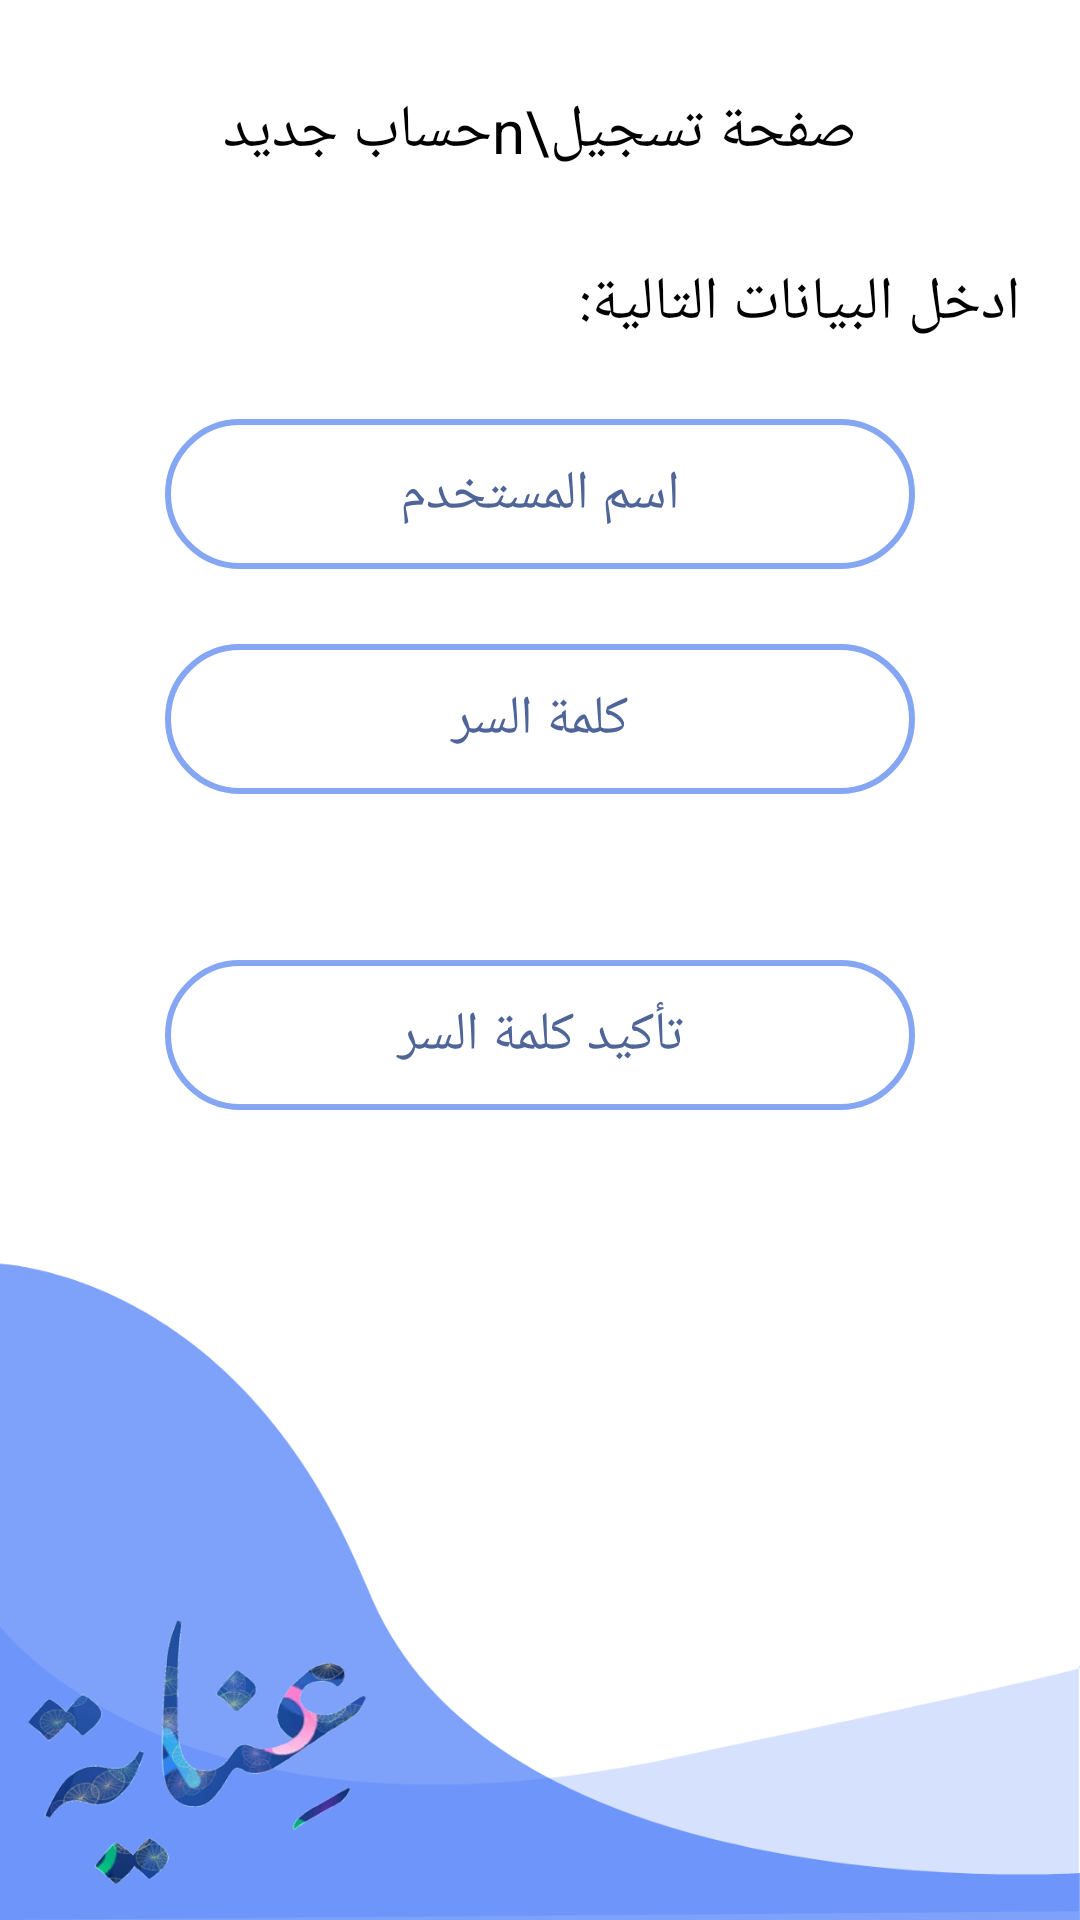

Here is an Android app screen rendered from its layout file. Give the layout XML and the strings, colors and styles it references.
<!-- AndroidManifest.xml: application theme Theme.Enaya_mom -->
<!-- res/layout/activity_sign_up.xml -->
<?xml version="1.0" encoding="utf-8"?>
<LinearLayout xmlns:android="http://schemas.android.com/apk/res/android"
    xmlns:app="http://schemas.android.com/apk/res-auto"
    xmlns:tools="http://schemas.android.com/tools"
    android:layout_width="match_parent"
    android:layout_height="match_parent"
    android:background="@drawable/login_bk"
    android:orientation="vertical"
    tools:context=".sign_up">
    <LinearLayout
        android:layout_width="match_parent"
        android:layout_height="300dp"
        android:orientation="vertical"
        android:background="@color/white">
        <TextView
            android:layout_width="wrap_content"
            android:layout_height="wrap_content"
            android:layout_gravity="center_horizontal"
            android:layout_marginTop="30dp"
            android:gravity="center"
            android:text="صفحة تسجيل\nحساب جديد"
            android:textColor="@color/black"
            android:textSize="20sp" />
        <TextView
            android:layout_width="wrap_content"
            android:layout_height="wrap_content"
            android:layout_gravity="right"
            android:layout_marginTop="30dp"
            android:layout_marginRight="20dp"
            android:gravity="center"
            android:text="ادخل البيانات التالية:"
            android:textColor="@color/black"
            android:textSize="20sp" />

        <EditText
            android:id="@+id/name"
            android:layout_width="250dp"
            android:layout_height="50dp"
            android:layout_gravity="center_horizontal"
            android:layout_marginTop="25dp"
            android:background="@drawable/frame"
            android:gravity="center"
            android:hint="اسم المستخدم"
            android:textColor="#506597"
            android:textColorHint="#506597" />
        <EditText
            android:id="@+id/password"
            android:layout_width="250dp"
            android:layout_height="50dp"
            android:layout_gravity="center_horizontal"
            android:layout_marginTop="25dp"
            android:background="@drawable/frame"
            android:gravity="center"
            android:hint="كلمة السر"
            android:textColor="#506597"
            android:textColorHint="#506597" />


    </LinearLayout>

    <EditText
        android:id="@+id/repassword"
        android:layout_width="250dp"
        android:layout_height="50dp"
        android:layout_gravity="center_horizontal"
        android:layout_marginTop="20dp"
        android:background="@drawable/frame"
        android:gravity="center"
        android:hint="تأكيد كلمة السر"
        android:textColor="#506597"
        android:textColorHint="#506597" />

    <Button
        android:id="@+id/sign_up"
        android:layout_width="150dp"
        android:layout_height="40dp"
        android:layout_gravity="center_horizontal"
        android:layout_marginTop="60dp"
        android:background="@drawable/login_button_bk"
        android:gravity="center"
        android:textSize="18sp"
        android:text="تسجيل الحساب"
        android:textColor="@color/white" />
</LinearLayout>
<!-- resources referenced by this layout -->
<resources>
  <color name="black">#FF000000</color>
  <color name="white">#FFFFFFFF</color>
  <!-- drawable frame (drawable) -->
  <?xml version="1.0" encoding="utf-8"?>
  <shape xmlns:android="http://schemas.android.com/apk/res/android">
   <stroke android:color="#85A6F3" android:width="2dp" />
      <corners android:radius="30dp"/>
  
  </shape>
  <!-- drawable login_bk: png bitmap (drawable, 284588 bytes) -->
  <style name="Theme.Enaya_mom" parent="Theme.AppCompat.DayNight.NoActionBar">
          
          <item name="colorPrimary">@color/purple_500</item>
          <item name="colorPrimaryVariant">@color/purple_700</item>
          <item name="colorOnPrimary">@color/white</item>
          
          <item name="colorSecondary">@color/teal_200</item>
          <item name="colorSecondaryVariant">@color/teal_700</item>
          <item name="colorOnSecondary">@color/black</item>
          
          <item name="android:statusBarColor" tools:targetApi="l">?attr/colorPrimaryVariant</item>
          
      </style>
  <color name="purple_500">#FF6200EE</color>
  <color name="purple_700">#FF3700B3</color>
  <color name="teal_200">#FF03DAC5</color>
  <color name="teal_700">#FF018786</color>
</resources>
